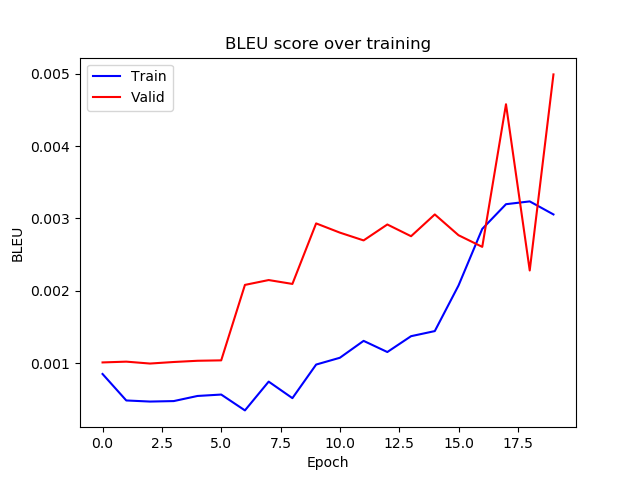

The file beside this chart, header and first rows:
epoch, train_bleu, valid_bleu
0, 0.0008502, 0.00101
1, 0.0004843, 0.001021
2, 0.0004692, 0.0009946
3, 0.0004757, 0.001016
4, 0.0005464, 0.001033
5, 0.0005659, 0.001039
6, 0.0003469, 0.002082
7, 0.0007447, 0.002149
8, 0.0005163, 0.002095
9, 0.0009805, 0.002932
10, 0.001074, 0.002804
11, 0.001308, 0.002697
12, 0.001154, 0.002917
13, 0.001373, 0.002754
14, 0.001443, 0.003056
15, 0.002074, 0.002768
16, 0.002856, 0.002607
17, 0.003197, 0.004579
18, 0.003236, 0.002281
19, 0.003056, 0.004991
